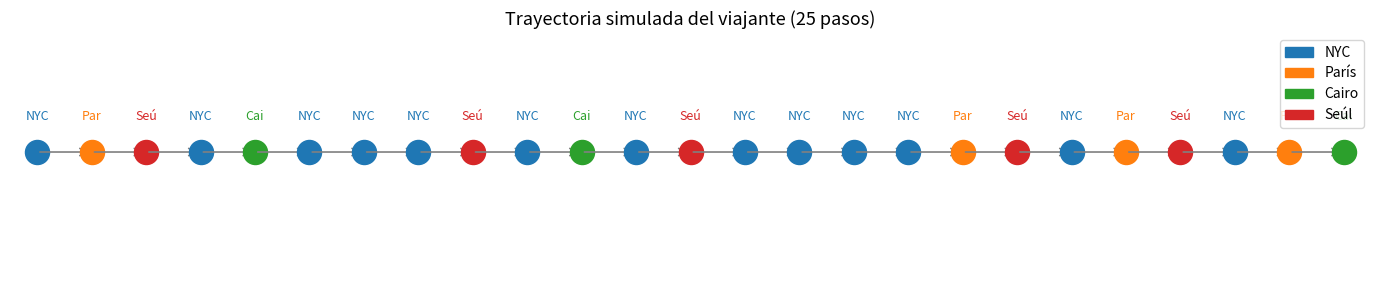
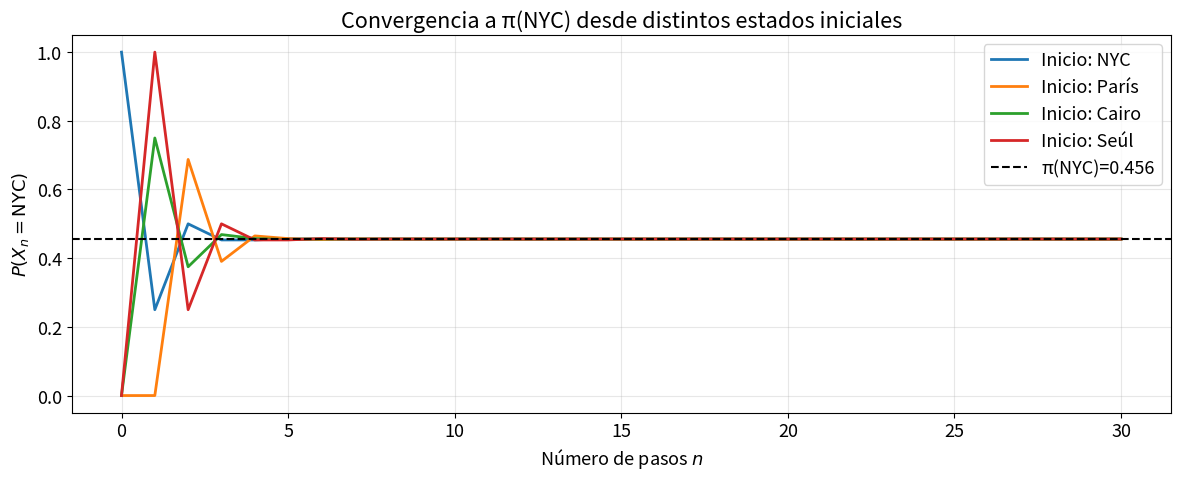

The matplotlib source for these figures, in order:
import numpy as np
import pandas as pd
import matplotlib.pyplot as plt
import matplotlib.patches as mpatches
import random

plt.rcParams["figure.figsize"] = (12, 5)
plt.rcParams.update({'font.size': 13})
np.random.seed(42)


# Matriz de transición: FILAS = origen, COLUMNAS = destino
ciudades = ['NYC', 'París', 'Cairo', 'Seúl']

P_data = {
    'NYC':   [0.25, 0.25, 0.25, 0.25],
    'París': [0.00, 0.25, 0.25, 0.50],
    'Cairo': [0.75, 0.00, 0.25, 0.00],
    'Seúl':  [1.00, 0.00, 0.00, 0.00],
}

mc = pd.DataFrame(P_data, index=ciudades).T   # filas=origen, columnas=destino
print("Matriz de transición P (filas = origen, columnas = destino):")
print(mc)
print()
print("Verificación — cada fila suma 1:")
print(mc.sum(axis=1))

P_np = mc.to_numpy().astype(float)  # array numpy para cálculos


np.random.seed(42)

def simula_cadena(P_df, estado_inicial, n_pasos):
    """Simula una trayectoria de n_pasos a partir de estado_inicial."""
    trayectoria = [estado_inicial]
    estado = estado_inicial
    for _ in range(n_pasos):
        estado = np.random.choice(P_df.columns, p=P_df.loc[estado].values)
        trayectoria.append(estado)
    return trayectoria

trayectoria = simula_cadena(mc, 'NYC', 24)
print("Trayectoria simulada (25 pasos):")
print(" → ".join(trayectoria))


# Visualización de la trayectoria
color_map = {'NYC': '#1f77b4', 'París': '#ff7f0e', 'Cairo': '#2ca02c', 'Seúl': '#d62728'}
colores = [color_map[c] for c in trayectoria]

fig, ax = plt.subplots(figsize=(14, 3))
for i, (ciudad, color) in enumerate(zip(trayectoria, colores)):
    ax.scatter(i, 0, s=300, color=color, zorder=3)
    ax.text(i, 0.08, ciudad[:3], ha='center', fontsize=9, color=color)
    if i < len(trayectoria)-1:
        ax.annotate("", xy=(i+1, 0), xytext=(i, 0),
                    arrowprops=dict(arrowstyle="->", color='gray', lw=1.2))

leyenda = [mpatches.Patch(color=c, label=n) for n, c in color_map.items()]
ax.legend(handles=leyenda, loc='upper right', fontsize=10)
ax.set_xlim(-0.5, 24.5); ax.set_ylim(-0.3, 0.3)
ax.axis('off'); ax.set_title('Trayectoria simulada del viajante (25 pasos)', fontsize=13)
plt.tight_layout(); plt.show()


# Usamos np.linalg.matrix_power(P, n) directamente — más eficiente
# que la implementación recursiva para potencias grandes.


print(f"{'n':>4}  {'NYC':>8}  {'París':>8}  {'Cairo':>8}  {'Seúl':>8}")
print("-" * 46)
for n in [1, 2, 3, 5, 10, 20, 50]:
    fila = np.linalg.matrix_power(P_np, n)[0]   # fila de NYC
    print(f"{n:>4}  {fila[0]:>8.4f}  {fila[1]:>8.4f}  {fila[2]:>8.4f}  {fila[3]:>8.4f}")


alpha = np.array([0, 0, 0, 1])   # parte desde Seúl

print(f"{'n':>4}  {'NYC':>8}  {'París':>8}  {'Cairo':>8}  {'Seúl':>8}")
print("-" * 46)
for n in [1, 2, 5, 10, 50]:
    dist_n = alpha @ np.linalg.matrix_power(P_np, n)
    print(f"{n:>4}  {dist_n[0]:>8.4f}  {dist_n[1]:>8.4f}  {dist_n[2]:>8.4f}  {dist_n[3]:>8.4f}")


# Método 1: potencia iterada
pi_iter = np.linalg.matrix_power(P_np, 1000)[0]
print("Distribución estacionaria (potencia iterada P^1000, fila 0):")
for ciudad, p in zip(ciudades, pi_iter):
    print(f"  π({ciudad}) = {p:.6f}")

# Método 2: autovector izquierdo (autovalor = 1)
eigenvalues, eigenvectors = np.linalg.eig(P_np.T)
idx = np.argmin(np.abs(eigenvalues - 1.0))
pi_eig = np.real(eigenvectors[:, idx])
pi_eig = pi_eig / pi_eig.sum()

print("\nDistribución estacionaria (autovector de P^T con autovalor 1):")
for ciudad, p in zip(ciudades, pi_eig):
    print(f"  π({ciudad}) = {p:.6f}")

# Verificación
print("\nVerificación π·P = π:")
print(np.allclose(pi_iter @ P_np, pi_iter))


# Visualización de la convergencia desde distintos estados iniciales
fig, ax = plt.subplots(figsize=(12, 5))
pasos = np.arange(0, 31)
colores_ciudades = ['#1f77b4', '#ff7f0e', '#2ca02c', '#d62728']

for idx_origen, origen in enumerate(ciudades):
    alpha_i = np.zeros(4); alpha_i[idx_origen] = 1.0
    probs = [alpha_i @ np.linalg.matrix_power(P_np, n) for n in pasos]
    probs_nyc = [p[0] for p in probs]
    ax.plot(pasos, probs_nyc, color=colores_ciudades[idx_origen],
            lw=2, label=f'Inicio: {origen}')

ax.axhline(pi_iter[0], color='black', ls='--', lw=1.5, label=f'π(NYC)={pi_iter[0]:.3f}')
ax.set_xlabel('Número de pasos $n$'); ax.set_ylabel('$P(X_n = \mathrm{NYC})$')
ax.set_title('Convergencia a π(NYC) desde distintos estados iniciales')
ax.legend(); ax.grid(True, alpha=0.3)
plt.tight_layout(); plt.show()


np.random.seed(42)
tray_larga = simula_cadena(mc, 'NYC', 10000)

# Estimar P(X_{n+1}=j | X_n='NYC')
trans_nyc = {c: 0 for c in ciudades}
total_nyc = 0
for n in range(len(tray_larga)-1):
    if tray_larga[n] == 'NYC':
        trans_nyc[tray_larga[n+1]] += 1
        total_nyc += 1

# Estimar P(X_{n+1}=j | X_n='NYC', X_{n-1}='París')
trans_nyc_paris = {c: 0 for c in ciudades}
total_nyc_paris = 0
for n in range(1, len(tray_larga)-1):
    if tray_larga[n] == 'NYC' and tray_larga[n-1] == 'París':
        trans_nyc_paris[tray_larga[n+1]] += 1
        total_nyc_paris += 1

print(f"{'Ciudad':>8}  {'P(·|NYC) emp.':>14}  {'P(·|NYC,París) emp.':>20}  {'P teórico':>10}")
print("-" * 60)
for c in ciudades:
    p1 = trans_nyc[c]/total_nyc if total_nyc > 0 else 0
    p2 = trans_nyc_paris[c]/total_nyc_paris if total_nyc_paris > 0 else 0
    print(f"{c:>8}  {p1:>14.4f}  {p2:>20.4f}  {mc.loc['NYC', c]:>10.4f}")

print(f"\nTotal observaciones NYC: {total_nyc}")
print(f"Total observaciones NYC|París: {total_nyc_paris}")
print("\n→ Ambas columnas coinciden con el valor teórico: propiedad de Markov verificada ✓")
